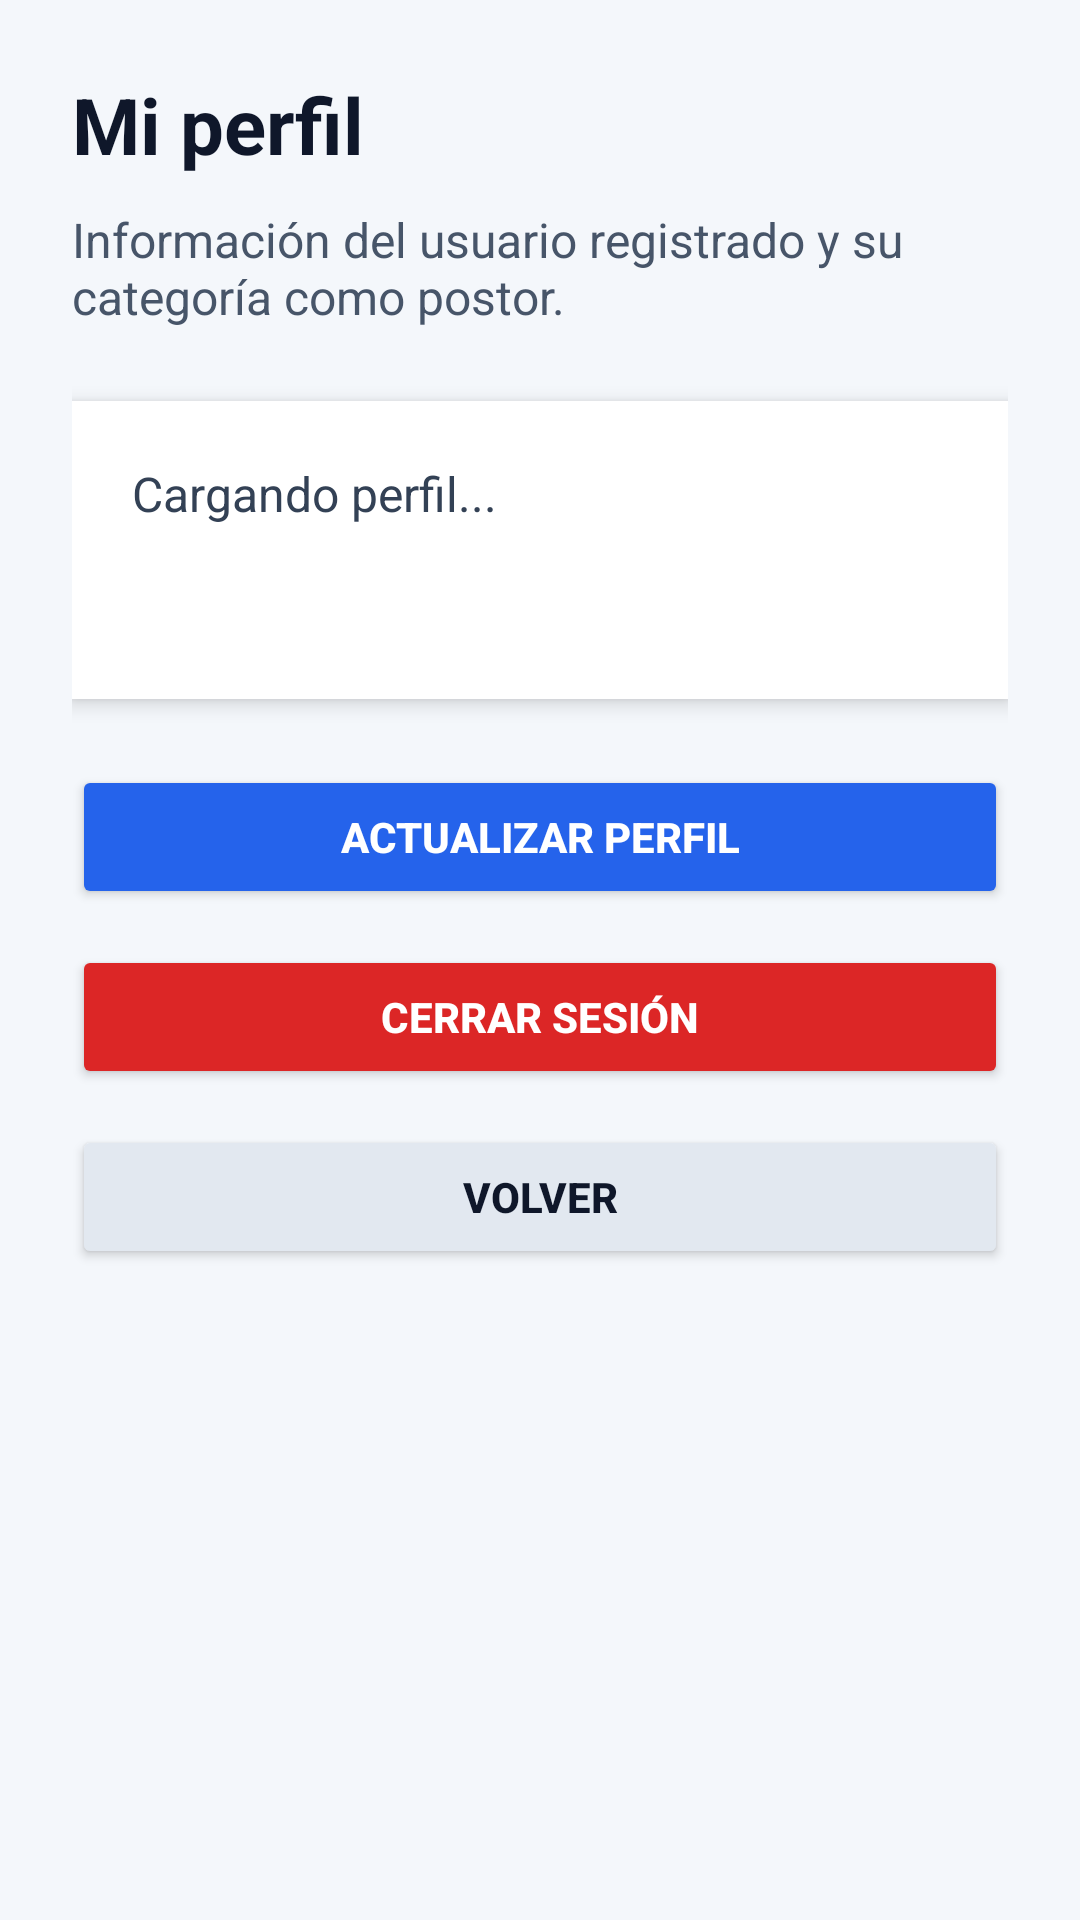

Write the Android layout XML for this screen, with the resource values it uses.
<!-- AndroidManifest.xml: application theme Theme.AppCompat.Light.NoActionBar -->
<!-- res/layout/activity_profile.xml -->
<?xml version="1.0" encoding="utf-8"?>
<ScrollView xmlns:android="http://schemas.android.com/apk/res/android"
    android:layout_width="match_parent"
    android:layout_height="match_parent"
    android:background="#F4F7FB"
    android:fillViewport="true">

    <LinearLayout
        android:layout_width="match_parent"
        android:layout_height="wrap_content"
        android:orientation="vertical"
        android:padding="24dp">

        <TextView
            android:id="@+id/txtTituloPerfil"
            android:layout_width="match_parent"
            android:layout_height="wrap_content"
            android:text="Mi perfil"
            android:textColor="#0F172A"
            android:textSize="26sp"
            android:textStyle="bold" />

        <TextView
            android:id="@+id/txtDescripcionPerfil"
            android:layout_width="match_parent"
            android:layout_height="wrap_content"
            android:layout_marginTop="10dp"
            android:text="Información del usuario registrado y su categoría como postor."
            android:textColor="#475569"
            android:textSize="16sp" />

        <LinearLayout
            android:layout_width="match_parent"
            android:layout_height="wrap_content"
            android:layout_marginTop="24dp"
            android:background="#FFFFFF"
            android:elevation="4dp"
            android:orientation="vertical"
            android:padding="20dp">

            <TextView
                android:id="@+id/txtDatosPerfil"
                android:layout_width="match_parent"
                android:layout_height="wrap_content"
                android:text="Cargando perfil..."
                android:textColor="#334155"
                android:textSize="16sp" />

            <TextView
                android:id="@+id/txtEstadoPerfil"
                android:layout_width="match_parent"
                android:layout_height="wrap_content"
                android:layout_marginTop="16dp"
                android:text=""
                android:textColor="#2563EB"
                android:textSize="16sp"
                android:textStyle="bold" />

        </LinearLayout>

        <Button
            android:id="@+id/btnActualizarPerfil"
            android:layout_width="match_parent"
            android:layout_height="wrap_content"
            android:layout_marginTop="22dp"
            android:backgroundTint="#2563EB"
            android:text="Actualizar perfil"
            android:textColor="#FFFFFF"
            android:textStyle="bold" />

        <Button
            android:id="@+id/btnCerrarSesion"
            android:layout_width="match_parent"
            android:layout_height="wrap_content"
            android:layout_marginTop="12dp"
            android:backgroundTint="#DC2626"
            android:text="Cerrar sesión"
            android:textColor="#FFFFFF"
            android:textStyle="bold" />

        <Button
            android:id="@+id/btnVolverPerfil"
            android:layout_width="match_parent"
            android:layout_height="wrap_content"
            android:layout_marginTop="12dp"
            android:backgroundTint="#E2E8F0"
            android:text="Volver"
            android:textColor="#0F172A"
            android:textStyle="bold" />

    </LinearLayout>

</ScrollView>
<!-- resources referenced by this layout -->
<resources>

</resources>
